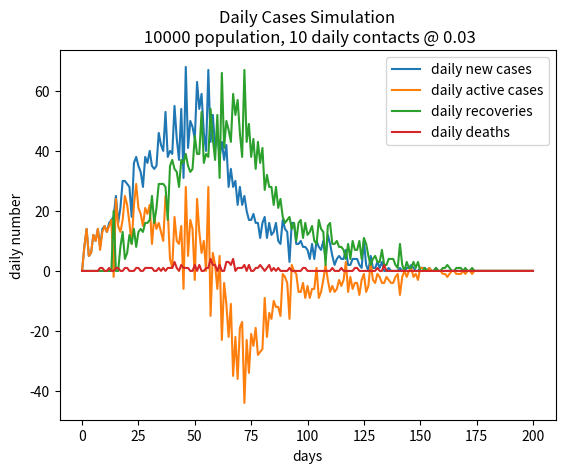

Reproduce this figure in Python.
import random
import time
import matplotlib.pyplot as plt

POPULATION = 10000
'''The size of the initial population.'''

INITIAL_INFECTION = 20
'''The initial infection is the number of initially infected individuals in the population.'''

SIMULATION_DAYS = 200
'''The number of days to run the simulation.'''

DAILY_CONTACTS = 10
'''The number of people you come into contact with on a daily basis.'''

TRANSMISSION_PROBABILITY = 0.03
'''the likelihood a 'contagious' person will infect a 'well' person.'''

HEALTH_STATES = {'well': {'days at state': -1,
                          'can be infected': True,
                          'next state': 'infected',
                          'death rate': 0.0},
                 'infected': {'days at state': 2,
                              'can be infected': False,
                              'next state': 'contagious',
                              'death rate': 0.0},
                 'contagious': {'days at state': 4,
                                'can be infected': False,
                                'next state': 'recovering',
                                'death rate': 0.03},
                 'recovering': {'days at state': 10,
                                'can be infected': False,
                                'next state': 'immune',
                                'death rate': 0.0},
                 'immune': {'days at state': -1,
                            'can be infected': False,
                            'next state': 'well',
                            'death rate': 0.0},
                 'dead': {'days at state': -1,
                          'can be infected': False}}

# Everything is setup, get the start time for the simulation
start = time.time()
# OK, let's setup and run the simulation for SIMULATION_DAYS days. The first thing
# we need is the population. For this initial model we will represent each person
# with a dictionary and we will keep their 'state' as one of the health states, and
# 'days' as the number of days they have been at that state. Create a healthy
# population:
people = []
for person_id in range(POPULATION):
    people.append({'id': person_id,
                   'state': 'well',
                   'days': 1})

# OK, now I've got a healthy population - let's infect the 'INITIAL_INFECTION',
# randomly - these may be people who came from an infected area to their second house,
# or went to a place that was infected to shop or work, and then came back into the
# population we are modeling.
for _ in range(INITIAL_INFECTION):
    people[random.randint(0, POPULATION - 1)]['state'] = 'contagious'

# OK our population is ready to go. We need some tracking arrays so we can record
# and graph what happens in our simulation. The important things for us are:
#  cumulative_cases - number of cases since this started
#  active_cases - number of people who are still sick
#  cumulative_recoveries - number of people who have recovered and are now immune
#  cumulative_deaths - the number of deaths since this started
#  daily_new_cases - how many new cases are there today
#  daily_new_active_cases - the change in the number of active cases, which is the
#    (daily_new_cases - daily recovery), so if the whole population is recovering,
#    this will be negative because more people are recovering than getting sick.
#  daily_new_recoveries - how many new recoveries are there today
#  daily_new_deaths - how many deaths are there today.
cumulative_cases = [INITIAL_INFECTION]
active_cases = [INITIAL_INFECTION]
cumulative_recoveries = [0]
cumulative_deaths = [0]
daily_new_cases = [0]
daily_new_active_cases = [0]
daily_new_recoveries = [0]
daily_new_deaths = [0]
maximum_active_cases = 0
for day in range(SIMULATION_DAYS):
    # initialize statistics for today
    new_cases = 0
    new_recoveries = 0
    new_deaths = 0
    for person in people:
        # update the health state of every person
        health_state = HEALTH_STATES[person['state']]
        person['days'] += 1
        if 0 < health_state['days at state'] < person['days']:
            # The person is in a state that progresses after some number of days
            # and that number of days was reached - move to the next state and
            # reset this to the first day at that new state.
            if health_state['death rate'] > 0.0 and\
                    random.random() < health_state['death rate']:
                person['state'] = 'dead'
                person['days'] = 1
                new_deaths += 1
            else:
                person['state'] = health_state['next state']
                person['days'] = 1
                if person['state'] == 'immune':
                    # This person was sick long enough to recover (they went
                    # from recovery to immune) record them as a recovery.
                    new_recoveries += 1

    for person in people:
        # can this person infect, or be infected - if so, daily contacts
        # must be traced to see if there is an infection event
        if HEALTH_STATES[person['state']]['can be infected']:
            # look for contacts with infectious individuals
            for _ in range(int(DAILY_CONTACTS / 2)):
                contact = people[random.randint(0, POPULATION - 1)]
                if contact['state'] == 'contagious':
                    # Oh, this the contact between a healthy person who
                    # can be infected and a 'contagious' person.
                    if random.random() < TRANSMISSION_PROBABILITY:
                        # Bummer, this is an infection contact
                        person['state'] = 'infected'
                        person['days'] = 1
                        new_cases += 1
                        # and break because this person is now infected
                        # and can only be infected once
                        break

        elif person['state'] == 'contagious':
            # look for contacts with people who could be infected.
            for _ in range(int(DAILY_CONTACTS / 2)):
                contact = people[random.randint(0, POPULATION - 1)]
                if HEALTH_STATES[contact['state']]['can be infected']:
                    # Oh, this the contact between 'contagious' person
                    # and a healthy person who can be infected.
                    if random.random() < TRANSMISSION_PROBABILITY:
                        # Bummer, this is an infection contact
                        contact['state'] = 'infected'
                        contact['days'] = 1
                        new_cases += 1

    # append the today's statistics to the lists
    cumulative_cases.append(cumulative_cases[day] + new_cases)
    active_cases.append(active_cases[day] + new_cases - new_recoveries - new_deaths)
    if active_cases[day+1] > maximum_active_cases:
        maximum_active_cases = active_cases[day+1]
    cumulative_recoveries.append(cumulative_recoveries[day] + new_recoveries)
    cumulative_deaths.append(cumulative_deaths[day] + new_deaths)
    daily_new_cases.append(new_cases)
    daily_new_active_cases.append(new_cases - new_recoveries - new_deaths)
    daily_new_recoveries.append(new_recoveries)
    daily_new_deaths.append(new_deaths)

# print the results of the simulation
print('Simulation Summary:')
print(f'  Cumulative Cases:         {cumulative_cases[SIMULATION_DAYS]:16,}')
print(f'  Cumulative Recoveries:    {cumulative_recoveries[SIMULATION_DAYS]:16,}')
print(f'  Cumulative Deaths:        {cumulative_deaths[SIMULATION_DAYS]:16,}')
print(f'  Maximum Active Cases:     {maximum_active_cases:16,}')
print(f'\nSimulation time: {time.time() - start:.4f}sec\n\n')

# plot the results
# These are the cumulative stats
plt.clf()
plt.title(
    f'Total Cases Simulation\n {POPULATION} population, '
    f'{DAILY_CONTACTS} daily contacts @ {TRANSMISSION_PROBABILITY}')
plt.xlabel('days')
plt.ylabel('cumulative number')
plt.plot(cumulative_cases, label='cumulative cases')
plt.plot(active_cases, label='active cases')
plt.plot(cumulative_recoveries, label='recoveries')
plt.plot(cumulative_deaths, label='deaths')
plt.legend()
plt.show()
plt.pause(0.1)

#These are the daily stats
plt.clf()
plt.title(
    f'Daily Cases Simulation\n {POPULATION} population, '
    f'{DAILY_CONTACTS} daily contacts @ {TRANSMISSION_PROBABILITY}')
plt.xlabel('days')
plt.ylabel('daily number')
plt.plot(daily_new_cases, label='daily new cases')
plt.plot(daily_new_active_cases, label='daily active cases')
plt.plot(daily_new_recoveries, label='daily recoveries')
plt.plot(daily_new_deaths, label='daily deaths')
plt.legend()
plt.show()
plt.pause(0.1)
